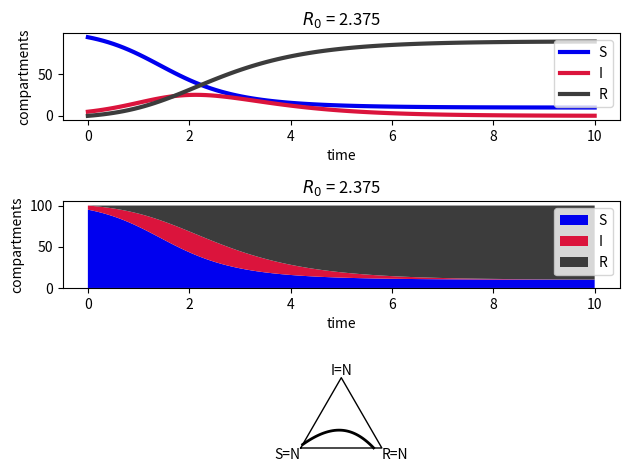

This figure's Python source: (Note: this script raises an exception after producing the figure.)
# import numpy and matplotlib
import numpy as np
import matplotlib.pyplot as plt

# If you're using Firefox, remove one or both # on the commands below.
# note these `%`-commands are not actually Python commands. They are Jupyter-notebook-specific commands.
#%matplotlib notebook
#%matplotlib notebook

import numpy as np
from scipy.integrate import odeint
import matplotlib.pyplot as plt


def SIR_rhs(x, t, param): # Note the order of arguments for odeint
    S = x[0]
    I = x[1]
    R = x[2]

    dxdt = np.array([
        -param['beta'] * S * I,
        param['beta'] * S * I - param['gamma'] * I,
        param['gamma'] * I
    ])
    return dxdt




# parameters
param = {
    'N': 100,         # total population size
    'beta': 2.5 / 100,  # infection rate, 1/beta = typical time between contacts
    'gamma': 1.0       # recovery rate, 1/gamma = typical time until recovery
}

# final time
tf = 10

# initial condition
x0 = param['N'] * np.array([0.950, 0.050, 0.000])

R0 = param['beta'] * x0[0] / param['gamma']

# simulate
t = np.linspace(0, tf, 100)  # Create a time vector for odeint
x = odeint(SIR_rhs, x0, t, args=(param,)) # Solve the ODEs

S = x[:, 0]
I = x[:, 1]
R = x[:, 2]

# plot
clrs = np.array([[0, 0, 240], [220, 20, 60], [60, 60, 60]]) / 256

fig, axs = plt.subplots(3, 1)

# time courses
axs[0].plot(t, S, color=clrs[0], linewidth=3)
axs[0].plot(t, I, color=clrs[1], linewidth=3)
axs[0].plot(t, R, color=clrs[2], linewidth=3)
axs[0].legend(['S', 'I', 'R'])
axs[0].set_xlabel('time')
axs[0].set_ylabel('compartments')
axs[0].set_title(f'$R_0$ = {R0}')


# time courses - using stackplot
axs[1].stackplot(t, S, I, R, colors=clrs, labels=['S', 'I', 'R'])
axs[1].legend(loc='upper right') # Adjust legend location as needed
axs[1].set_xlabel('time')
axs[1].set_ylabel('compartments')
axs[1].set_title(f'$R_0$ = {R0}')

# ternary plot
axs[2].plot(0.5 * (2 * R + I) / param['N'], np.sqrt(3) / 2 * I / param['N'], '-k', linewidth=2)
axs[2].plot([0, 0.5, 1, 0], [0, np.sqrt(3) / 2, 0, 0], '-k', linewidth=1)
axs[2].set_xticks([])
axs[2].set_yticks([])
axs[2].set_xlim([-0.1, 1.1])
axs[2].set_ylim([-0.1, np.sqrt(3) / 2 + 0.1])
axs[2].set_aspect('equal')

axs[2].text(0.5, np.sqrt(3) / 2, 'I=N', verticalalignment='bottom', horizontalalignment='center')
axs[2].text(1, 0, 'R=N', verticalalignment='top', horizontalalignment='left')
axs[2].text(0, 0, 'S=N', verticalalignment='top', horizontalalignment='right')

axs[2].spines['top'].set_visible(False) #added to remove the top border
axs[2].spines['right'].set_visible(False) #added to remove the right border
axs[2].spines['bottom'].set_visible(False) #added to remove the bottom border
axs[2].spines['left'].set_visible(False) #added to remove the left border

plt.tight_layout() # Adjust subplot params for a tight layout
plt.show()


import numpy as np
from scipy.integrate import odeint
import matplotlib.pyplot as plt

def multipopulation_sir_rhs(x, t, param):
    N = param['N']
    beta = param['beta']
    gamma = param['gamma']
    TS = param['TS']
    TI = param['TI']
    TR = param['TR']
    num_populations = param['num_populations']

    dxdt = np.zeros_like(x)

    for i in range(num_populations):
        S = x[i * 3]
        I = x[i * 3 + 1]
        R = x[i * 3 + 2]

        dSdt = -beta[i] * S * I  # Use beta[i] and N[i]
        dIdt = beta[i] * S * I - gamma[i] * I  # Use gamma[i] and N[i]
        dRdt = gamma[i] * I  # Use gamma[i]

        # Travel component
        for j in range(num_populations):
            if i != j:  # Don't travel to the same population
                dSdt += TS[j, i] * x[j * 3] - TS[i, j] * S  # Use N[i] and N[j]
                dIdt += TI[j, i] * x[j * 3 + 1] - TI[i, j] * I  # Use N[i] and N[j]
                dRdt += TR[j, i] * x[j * 3 + 2] - TR[i, j] * R  # Use N[i] and N[j]

        dxdt[i * 3] = dSdt
        dxdt[i * 3 + 1] = dIdt
        dxdt[i * 3 + 2] = dRdt

    return dxdt


# Parameters
num_populations = 4  # number of different populations

# Define N, beta, and gamma as arrays
N = np.array([100, 100, 100, 100])  # Population size for each subpopulation
beta = np.array([2, 0.5, 2, 1.5])/N  # Infection rate for each subpopulation
gamma = np.array([1.0, 1.0, 1.0, 1.0])  # Recovery rate for each subpopulation
tf = 20  # Final time

# Initial conditions (all populations start with the same infection rate)
x0 = np.zeros([num_populations, 3])
x0[:, 0] = N
x0[-1, :] = N[-1] * np.array([0.95, 0.05, 0])

R0 = beta * x0[:, 0] / gamma #per population R0

x0 = x0.ravel()

# Set up the travel matrices (same as before)
nu = 0.3  # travel rate

Tall = np.ones((num_populations, num_populations))
Tnone = np.zeros((num_populations, num_populations))
Tchain = np.diag(np.ones(num_populations - 1), 1) + np.diag(np.ones(num_populations - 1), -1)
Tonly1 = np.block([[0, np.ones(num_populations - 1)], [np.ones((num_populations - 1, 1)), np.zeros((num_populations - 1, num_populations - 1))]])
Tcir = np.diag(np.ones(num_populations - 1), 1)
Tcir[num_populations - 1, 0] = 1

TS = nu * Tall
TI = nu * Tnone
TR = nu * Tnone


import networkx as nx


for compartment, matrix, nu_val in [("S", TS, nu), ("I", TI, nu), ("R", TR, nu)]:
    if np.any(matrix):  # Check if the matrix has any non-zero elements
        G = nx.DiGraph();  # Create a directed graph for each compartment

        for i in range(num_populations):
            G.add_node(f"P{i+1}")

        for i in range(num_populations):
            for j in range(num_populations):
                if i != j and matrix[i, j] > 0:  # Add edge only if travel exists
                    G.add_edge(f"P{i+1}", f"P{j+1}", label=f"{compartment}")

        if G.number_of_edges() > 0:  # Only plot if there are edges
            pos = nx.circular_layout(G)
            nx.draw(G, pos, with_labels=True, node_size=2000, node_color="skyblue", font_size=16, arrowsize=20); # Straight arrows by default

            edge_labels = nx.get_edge_attributes(G, 'label')

            label_pos = {}

            for source, target in G.edges():
                count = 0
                for key in G[source][target]:
                    label = edge_labels.get((source, target, key))
                    if label:
                        x_source, y_source = pos[source]
                        x_target, y_target = pos[target]

                        x_mid = (x_source + x_target) / 2
                        y_mid = (y_source + y_target) / 2

                        angle = np.arctan2(y_target - y_source, x_target - x_source)

                        offset_magnitude = 0.15  # Adjust for offset distance
                        offset_x = offset_magnitude * np.cos(angle + np.pi / 2) * (G.number_of_edges(source, target) - 1)
                        offset_y = offset_magnitude * np.sin(angle + np.pi / 2) * (G.number_of_edges(source, target) - 1)

                        label_pos[(source, target, key)] = (x_mid + offset_x, y_mid + offset_y)
                        count += 1

            for edge, label in edge_labels.items():
                nx.draw_networkx_edge_labels(G, pos, {edge: label}, font_size=14)

            plt.title(f"Travel Between Populations ({compartment}, $\\nu=${nu_val})");
            plt.show();

plt.tight_layout();
plt.show();

param = {'N': N, 'beta': beta, 'gamma': gamma, 'TS': TS, 'TI': TI, 'TR': TR, 'num_populations': num_populations}

# Simulate (same as before)
t = np.linspace(0, tf, 100)
x = odeint(multipopulation_sir_rhs, x0, t, args=(param,))

# Reshape the solution for easier plotting (same as before)
S = x[:, 0::3].reshape(len(t), num_populations)  # Every 3rd element starting at 0 is S
I = x[:, 1::3].reshape(len(t), num_populations)  # Every 3rd element starting at 1 is I
R = x[:, 2::3].reshape(len(t), num_populations)  # Every 3rd element starting at 2 is R

# Plotting (same as before)
clrs = np.array([[0, 0, 240], [220, 20, 60], [60, 60, 60]]) / 256

# Plotting
fig, axs = plt.subplots(3, 1, figsize=(10, 12))  # Add space for the pie chart

# Time series plots (as before)
for i in range(num_populations):
    axs[0].plot(t, S[:, i], color=clrs[0], linewidth=2, label=f'S{i+1}')
    axs[0].plot(t, I[:, i], color=clrs[1], linewidth=2, label=f'I{i+1}')
    axs[0].plot(t, R[:, i], color=clrs[2], linewidth=2, label=f'R{i+1}')
axs[0].set_xlabel('time')
axs[0].set_ylabel('compartments')
# axs[0].legend()
# Format R0 values for the title
r0_strings = [f"{r:.1f}" for r in R0]  # Format each R0 to one decimal place
r0_title = ", ".join(r0_strings)  # Join the strings with commas

axs[0].set_title(f'Initial R0: {r0_title}')  # Use the formatted string in the title


colors = [clrs[0]] * num_populations + [clrs[1]] * num_populations + [clrs[2]] * num_populations

axs[1].stackplot(t, S.T, I.T, R.T, colors=colors, labels=['S', 'I', 'R'])  # Transpose S, I, R
axs[1].set_xlabel('time')
axs[1].set_ylabel('compartments')
# axs[1].legend()
axs[1].set_title(f'Initial R0: {r0_title}')  # Use the formatted string in the title


# Pie chart of final configuration (with per-population labels)
total_population = N.sum()
final_S = S[-1, :]
final_I = I[-1, :]
final_R = R[-1, :]

sizes = np.concatenate([final_S, final_I, final_R])
labels = []
for i in range(num_populations):
    labels.append(f'S{i+1}')
for i in range(num_populations):
    labels.append(f'I{i+1}')
for i in range(num_populations):
    labels.append(f'R{i+1}')

colors = [clrs[0]] * num_populations + [clrs[1]] * num_populations + [clrs[2]] * num_populations

# Filter out small values and corresponding labels/colors
threshold = 0.01 * total_population  # 1% of total population as threshold  (adjust as needed)
filtered_sizes = []
filtered_labels = []
filtered_colors = []

for i in range(len(sizes)):
    if sizes[i] > threshold:
        filtered_sizes.append(sizes[i])
        filtered_labels.append(labels[i])
        filtered_colors.append(colors[i])

axs[2].pie(filtered_sizes, labels=filtered_labels, colors=filtered_colors, autopct='%1.1f%%', startangle=90)
axs[2].axis('equal')
axs[2].set_title('Final Compartment Distribution (Per Population)')

plt.tight_layout()
plt.show()


# Display the final global distribution in a table

print("Final Distribution (% of Global Population)")
print("---------------------------------------")  # Separator line
print("i    S     I     R")

for i in range(num_populations):
    print(f"{i+1:2d} {final_S[i]/N[i]*100:5.1f} {final_I[i]/N[i]*100:5.1f} {final_R[i]/N[i]*100:5.1f}")  # Formatted output

print("---------------------------------------")  # Separator line
print(f"   {final_S.sum()/total_population*100:5.1f} {final_I.sum()/total_population*100:5.1f} {final_R.sum()/total_population*100:5.1f}") # Global totals



import numpy as np
import matplotlib.pyplot as plt
from matplotlib import cm


# We will work with the case: Delta x = Delta y = Delta

xmin=0
xmax=4
ymin=0
ymax=3
Delta = 1


Nx = int((xmax-xmin)/Delta)
Ny = int((ymax-ymin)/Delta)

x=np.linspace(xmin,xmax,Nx)
y=np.linspace(ymin,ymax,Ny)
x = x[1:Nx-1]  # We only use interior points
y = y[1:Ny-1]  # We only use interior points
Nx-=1
Ny-=1
N = Nx*Ny

# The matrix A should have dimension N x N
# The vector b should have dimension N
#
# TODO: Use this space to create your matrix A and vector b






# End creation of A and b

# Solve the linear system
sol = np.linalg.solve(A,b);
sol = sol.reshape(Ny, Nx).T


# Put the edges back in the graph
# u is the matrix with the temperatures going all the way to the edges

Nx+=2  # add both left and right edge points
Ny+=2  # add both bottom and top edge points
u = np.zeros([Nx,Ny])

for i in range(1,Nx-1):
    #u[i,j] = 0
    for j in range(1,Ny-1):
        u[i,j] = sol[i-1,j-1]
    u[i,Ny-1] = 100
for j in range(1,Ny):
    u[Nx-1,j] = 50
u[Nx-1,Ny-1] = 100
# u[0,Ny-1] = 100


# Plot the temperatures as different colours

x=np.linspace(xmin,xmax,Nx)
y=np.linspace(ymin,ymax,Ny)
[mX,mY] = np.meshgrid(x,y)

fig, axs = plt.subplots(1, 1, figsize=(10, 6))  # Add space for the pie chart

nlevels=50
plt.contourf(mX,mY,u.T, nlevels, cmap=cm.coolwarm);
plt.colorbar();
plt.axis('equal');

# Plot the temperatures as different heights

fig, ax = plt.subplots(subplot_kw={"projection": "3d"}, figsize=(10, 6))

# # Calculate the profit function at all values we are going to plot
# Z = profit(X,Y)
surf=ax.plot_surface(mX,mY,u.T,cmap=cm.coolwarm);
ax.view_init(40, -110);
fig.colorbar(surf, shrink=0.75);

